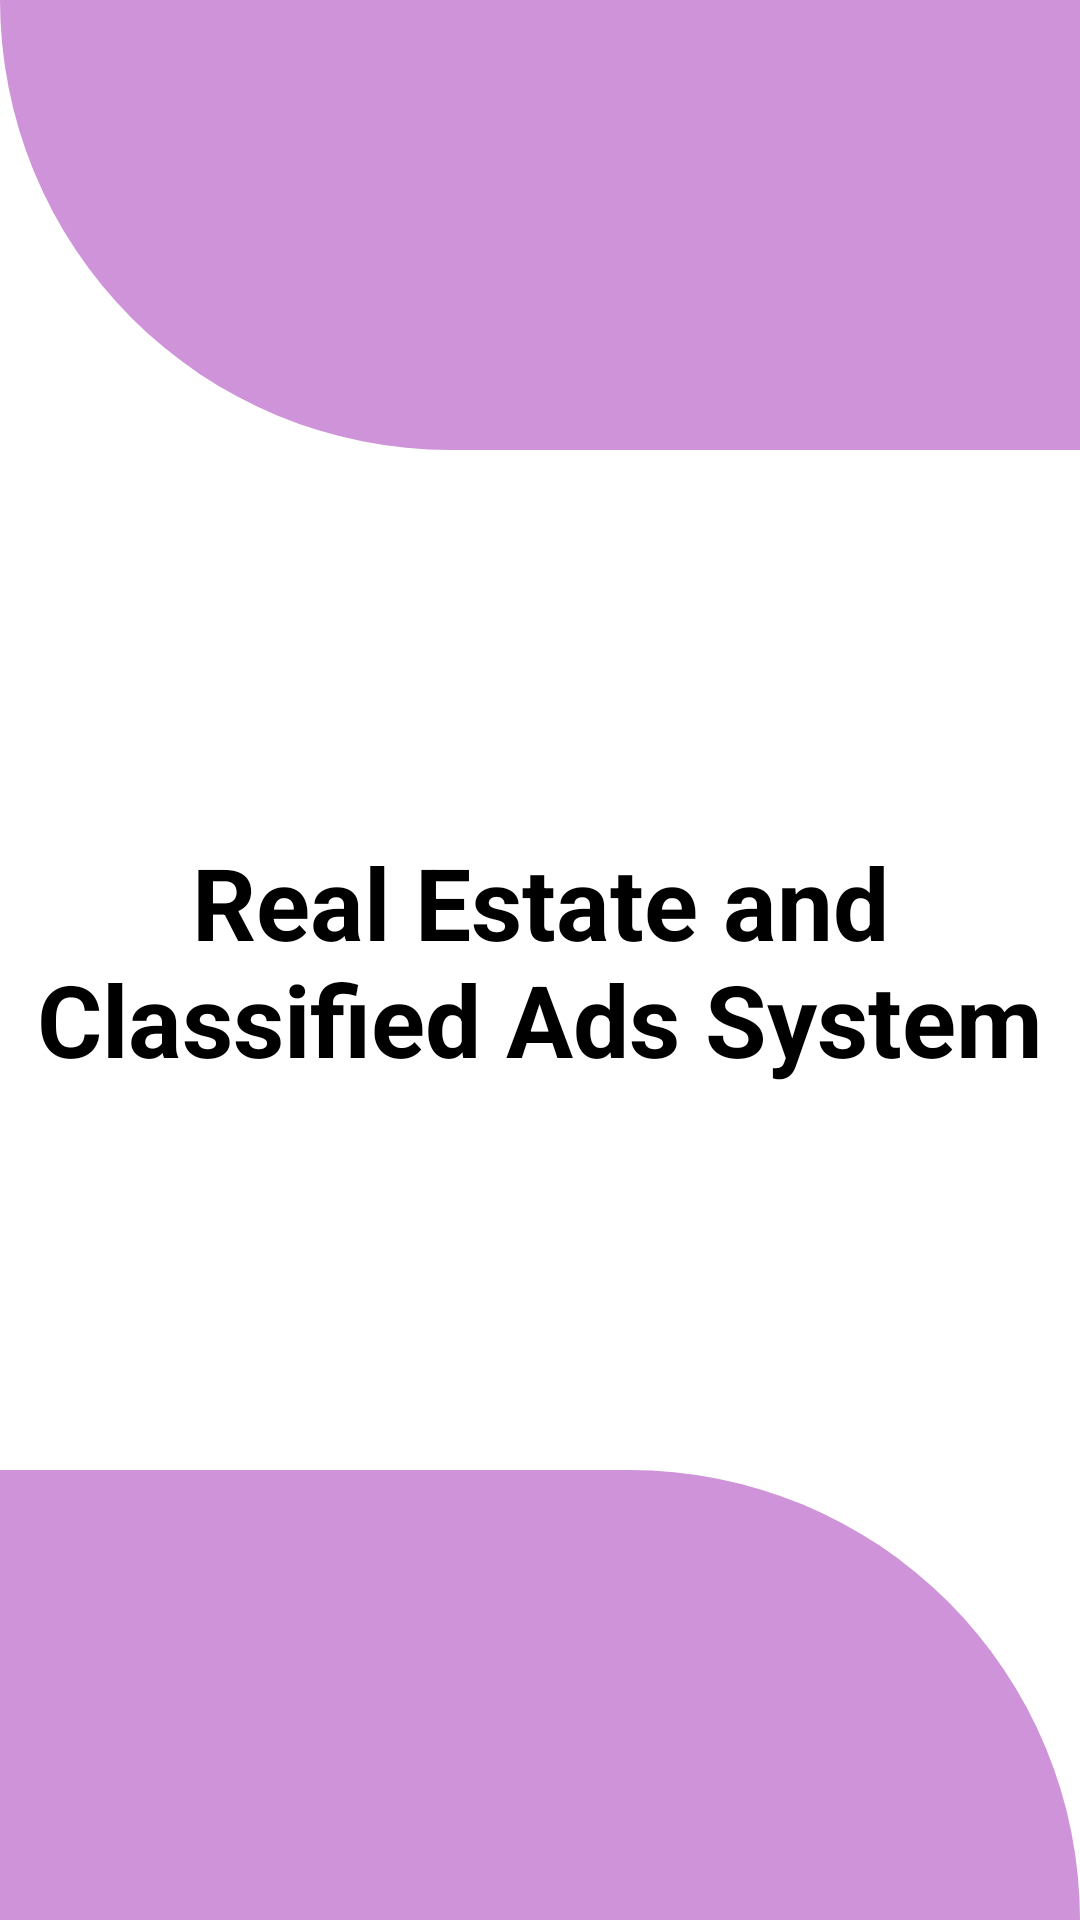

The Android layout XML behind this screen, and the referenced resources:
<!-- AndroidManifest.xml: application theme Theme.Project -->
<!-- res/layout/activity_main.xml -->
<?xml version="1.0" encoding="utf-8"?>

<androidx.constraintlayout.widget.ConstraintLayout xmlns:android="http://schemas.android.com/apk/res/android"
    xmlns:app="http://schemas.android.com/apk/res-auto"
    xmlns:tools="http://schemas.android.com/tools"
    android:layout_width="match_parent"
    android:layout_height="match_parent"
    android:background="@color/white"
    tools:context=".MainActivity">

    <View
        android:id="@+id/header_view"
        android:layout_width="match_parent"
        android:layout_height="150dp"
        android:background="@drawable/header"
        tools:ignore="MissingConstraints">

    </View>

    <TextView
        android:layout_width="wrap_content"
        android:layout_height="wrap_content"
        android:layout_gravity="center_horizontal"
        android:gravity="center_horizontal"
        android:text="Real Estate and Classified Ads System"
        android:textAlignment="center"
        android:textSize="100px"
        android:textStyle="bold"
        android:textColor="@color/black"
        app:layout_constraintBottom_toBottomOf="parent"
        app:layout_constraintLeft_toLeftOf="parent"
        app:layout_constraintRight_toRightOf="parent"
        app:layout_constraintTop_toTopOf="parent" />

    <LinearLayout
        android:layout_width="match_parent"
        android:layout_height="match_parent"
        android:gravity="bottom">


        <View
            android:layout_width="match_parent"
            android:layout_height="150dp"
            android:background="@drawable/bottom" />

    </LinearLayout>

</androidx.constraintlayout.widget.ConstraintLayout>
<!-- resources referenced by this layout -->
<resources>
  <!-- drawable bottom (drawable) -->
  <?xml version="1.0" encoding="utf-8"?>
  
  <shape xmlns:android="http://schemas.android.com/apk/res/android"
      android:shape="rectangle">
      <solid android:color="#CE93D8"/>
      <corners android:topRightRadius="200dp"/>
  
  </shape>
  <!-- drawable header (drawable) -->
  <?xml version="1.0" encoding="utf-8"?>
  
  <shape xmlns:android="http://schemas.android.com/apk/res/android"
      android:shape="rectangle">
      <solid android:color="#CE93D8"/>
      <corners android:bottomLeftRadius="200dp"/>
  </shape>
  <!-- not gathered from this repository: default colours our renderer supplied (Android Studio template values) -->
  <color name="black">#FF000000</color>
  <color name="white">#FFFFFFFF</color>
</resources>
